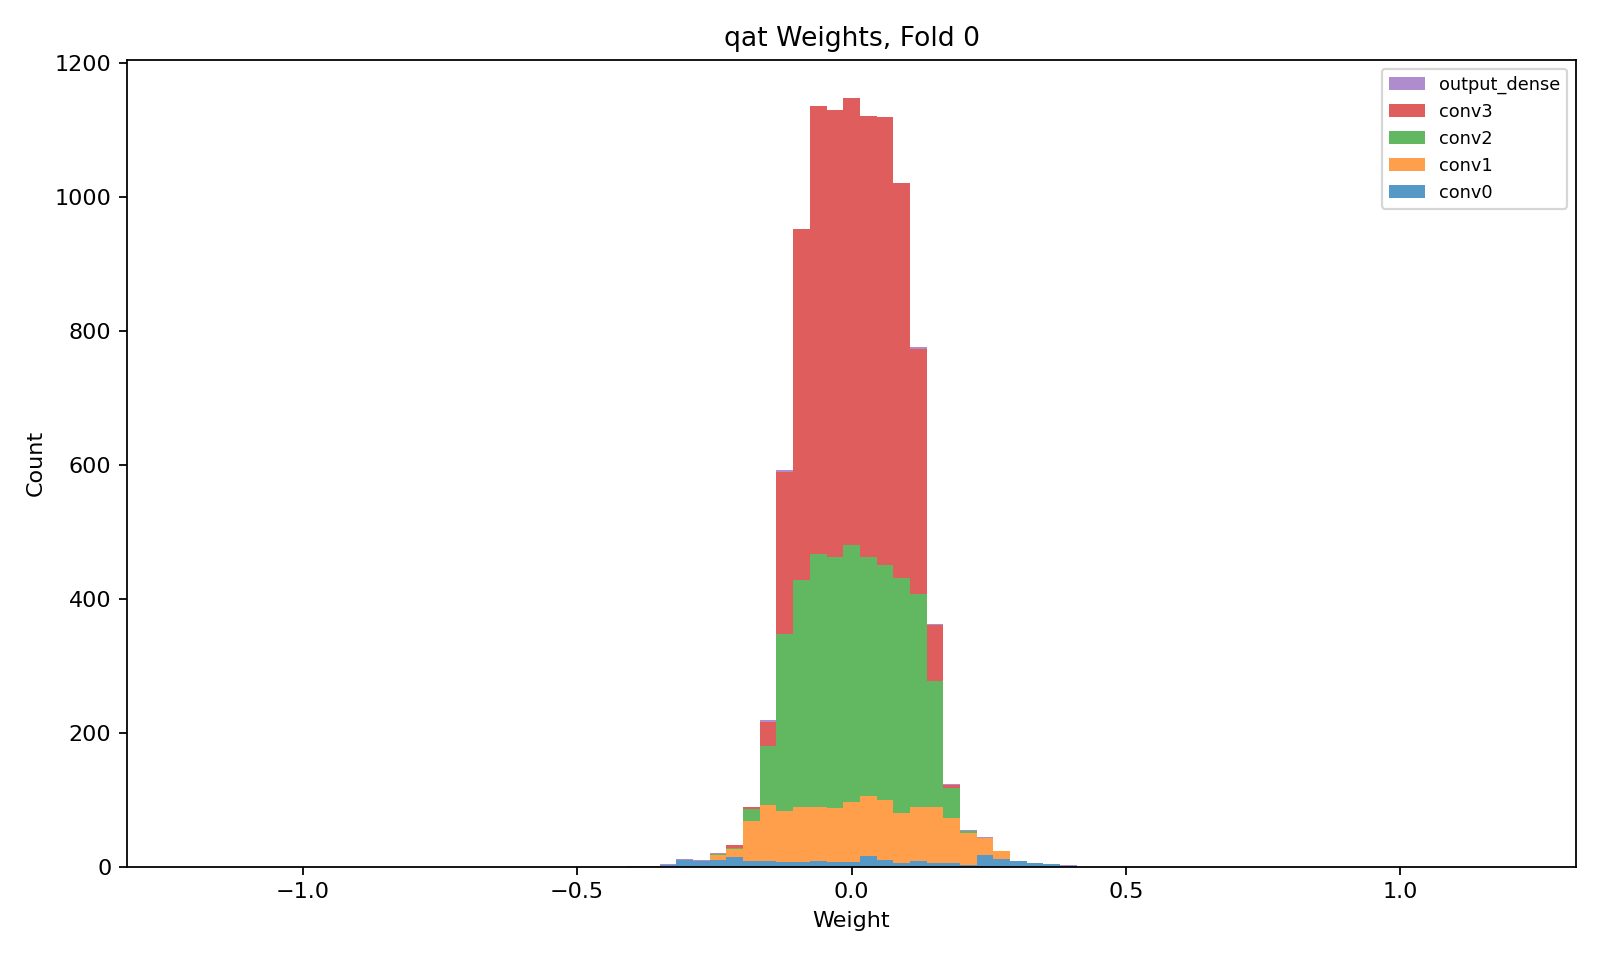

The table this chart was drawn from, first rows:
layer, class, n_weights, n_nonzero_weights, zero_fraction, min, max, suggested_hls_strategy
conv0, QConv2D, 200, 200, 0.0, -0.3301, 0.4027, Latency
conv1, QConv2D, 1152, 1152, 0.0, -0.2674, 0.3159, Latency
conv2, QConv2D, 3456, 3456, 0.0, -0.2324, 0.2077, Latency
conv3, QConv2D, 5184, 5184, 0.0, -0.2212, 0.1816, Resource
output_dense, QDense, 24, 24, 0.0, -0.3804, 0.4027, Latency
